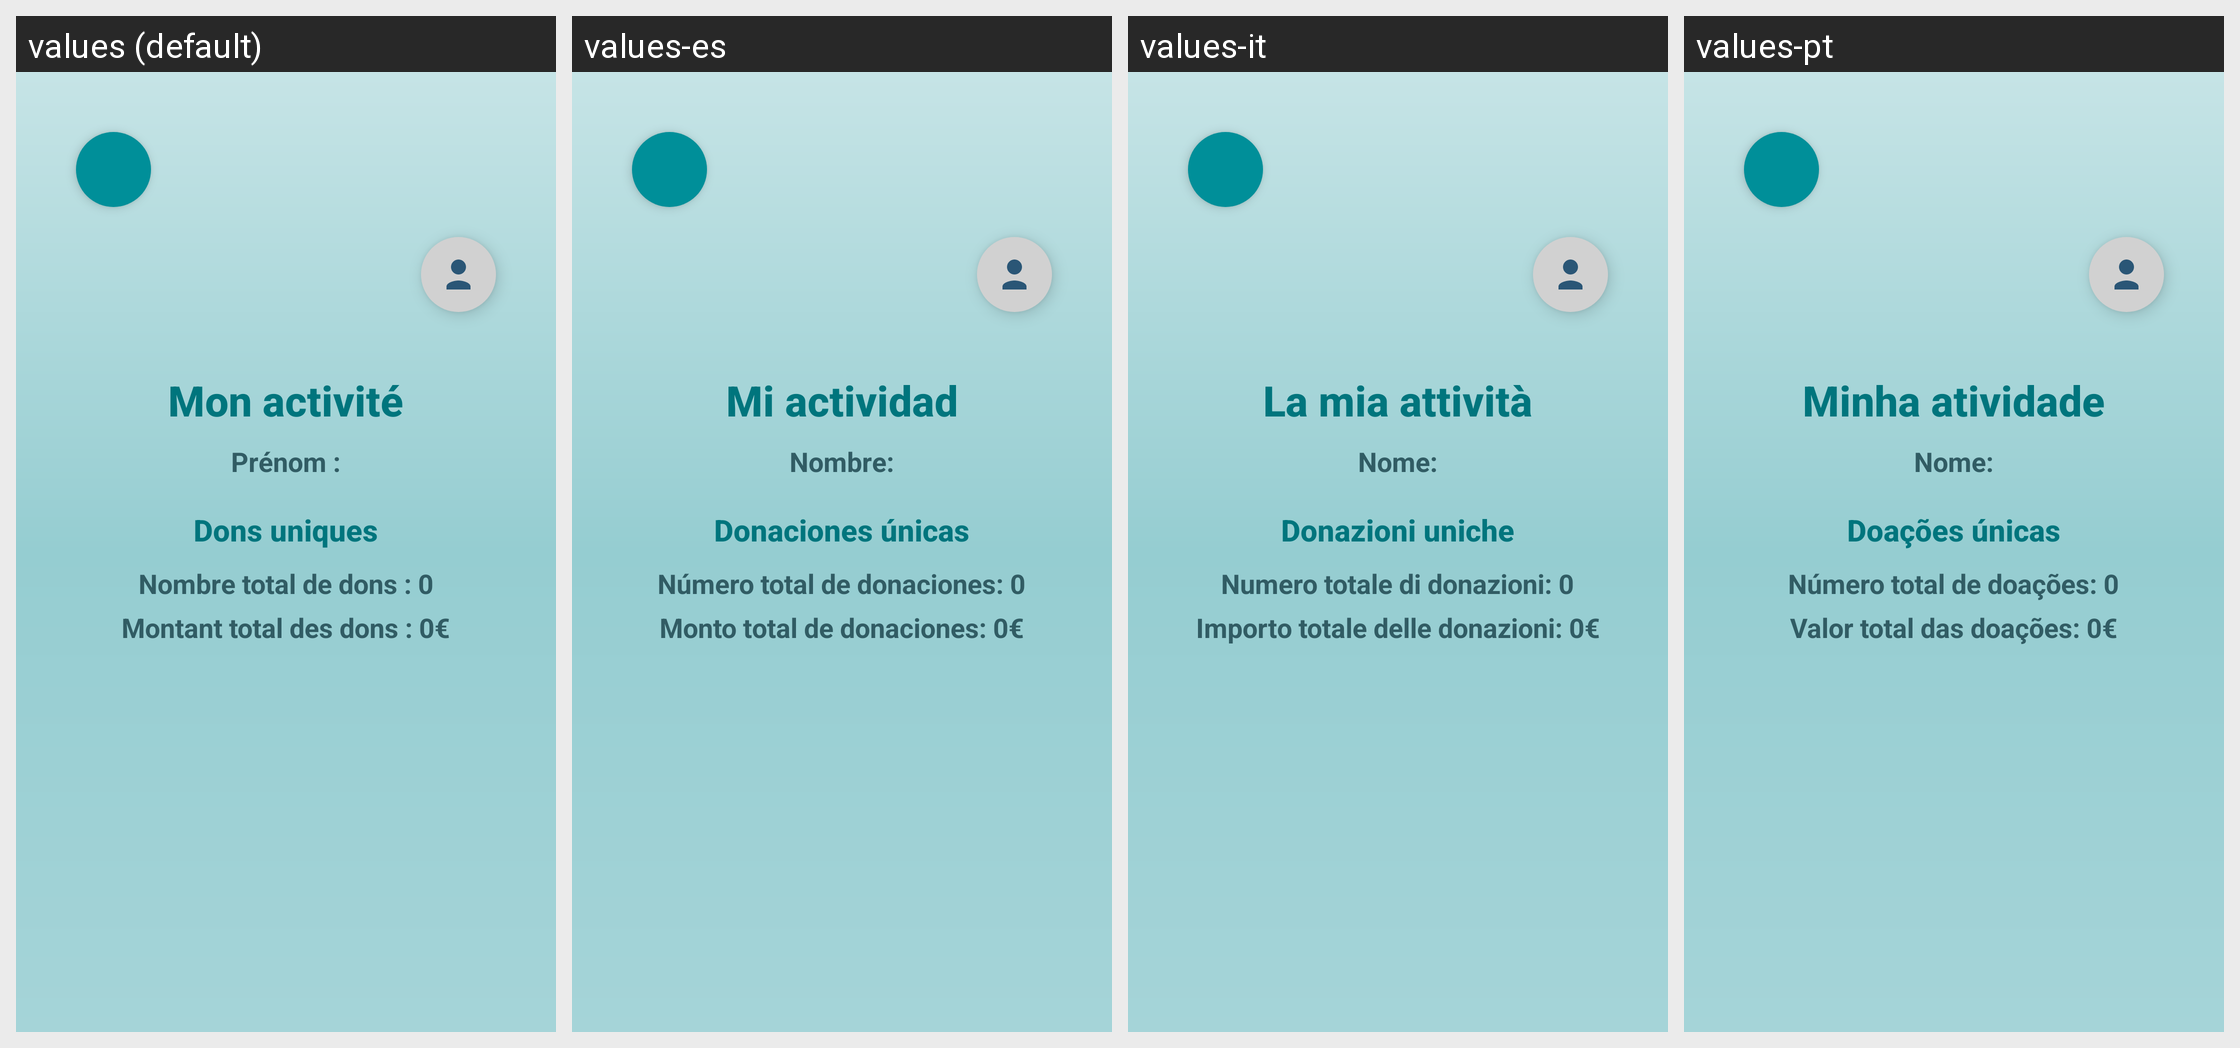

The Android screen above is rendered under several locales of the same app. Produce the string resources it draws, with the default and per-locale values.
Android screen res/layout/activity_dons_unique.xml rendered under 4 locales, left to right: values (default), values-es, values-it, values-pt. Device: Nexus 5 (rendered at 1080×1920; each locale shown at half size, 540×960, under a caption strip naming it); theme Theme.SAE.
Other locales in the repository, not shown: values-ar, values-de, values-en, values-ja, values-nl, values-ta.
Strings drawn on this screen, with the default value and each locale's value (text and hints the layout hard-codes, and strings that could not be matched under every locale, appear in the picture but are not listed):

mon_activit
  values: Mon activité
  values-es: Mi actividad
  values-it: La mia attività
  values-pt: Minha atividade

pr_nom_
  values: Prénom :
  values-es: Nombre:
  values-it: Nome:
  values-pt: Nome:

dons_uniques
  values: Dons uniques
  values-es: Donaciones únicas
  values-it: Donazioni uniche
  values-pt: Doações únicas

nombre_total_de_dons_0_euro
  values: Nombre total de dons : 0
  values-es: Número total de donaciones: 0
  values-it: Numero totale di donazioni: 0
  values-pt: Número total de doações: 0

montant_total_des_dons_0_euro
  values: Montant total des dons : 0€
  values-es: Monto total de donaciones: 0€
  values-it: Importo totale delle donazioni: 0€
  values-pt: Valor total das doações: 0€
